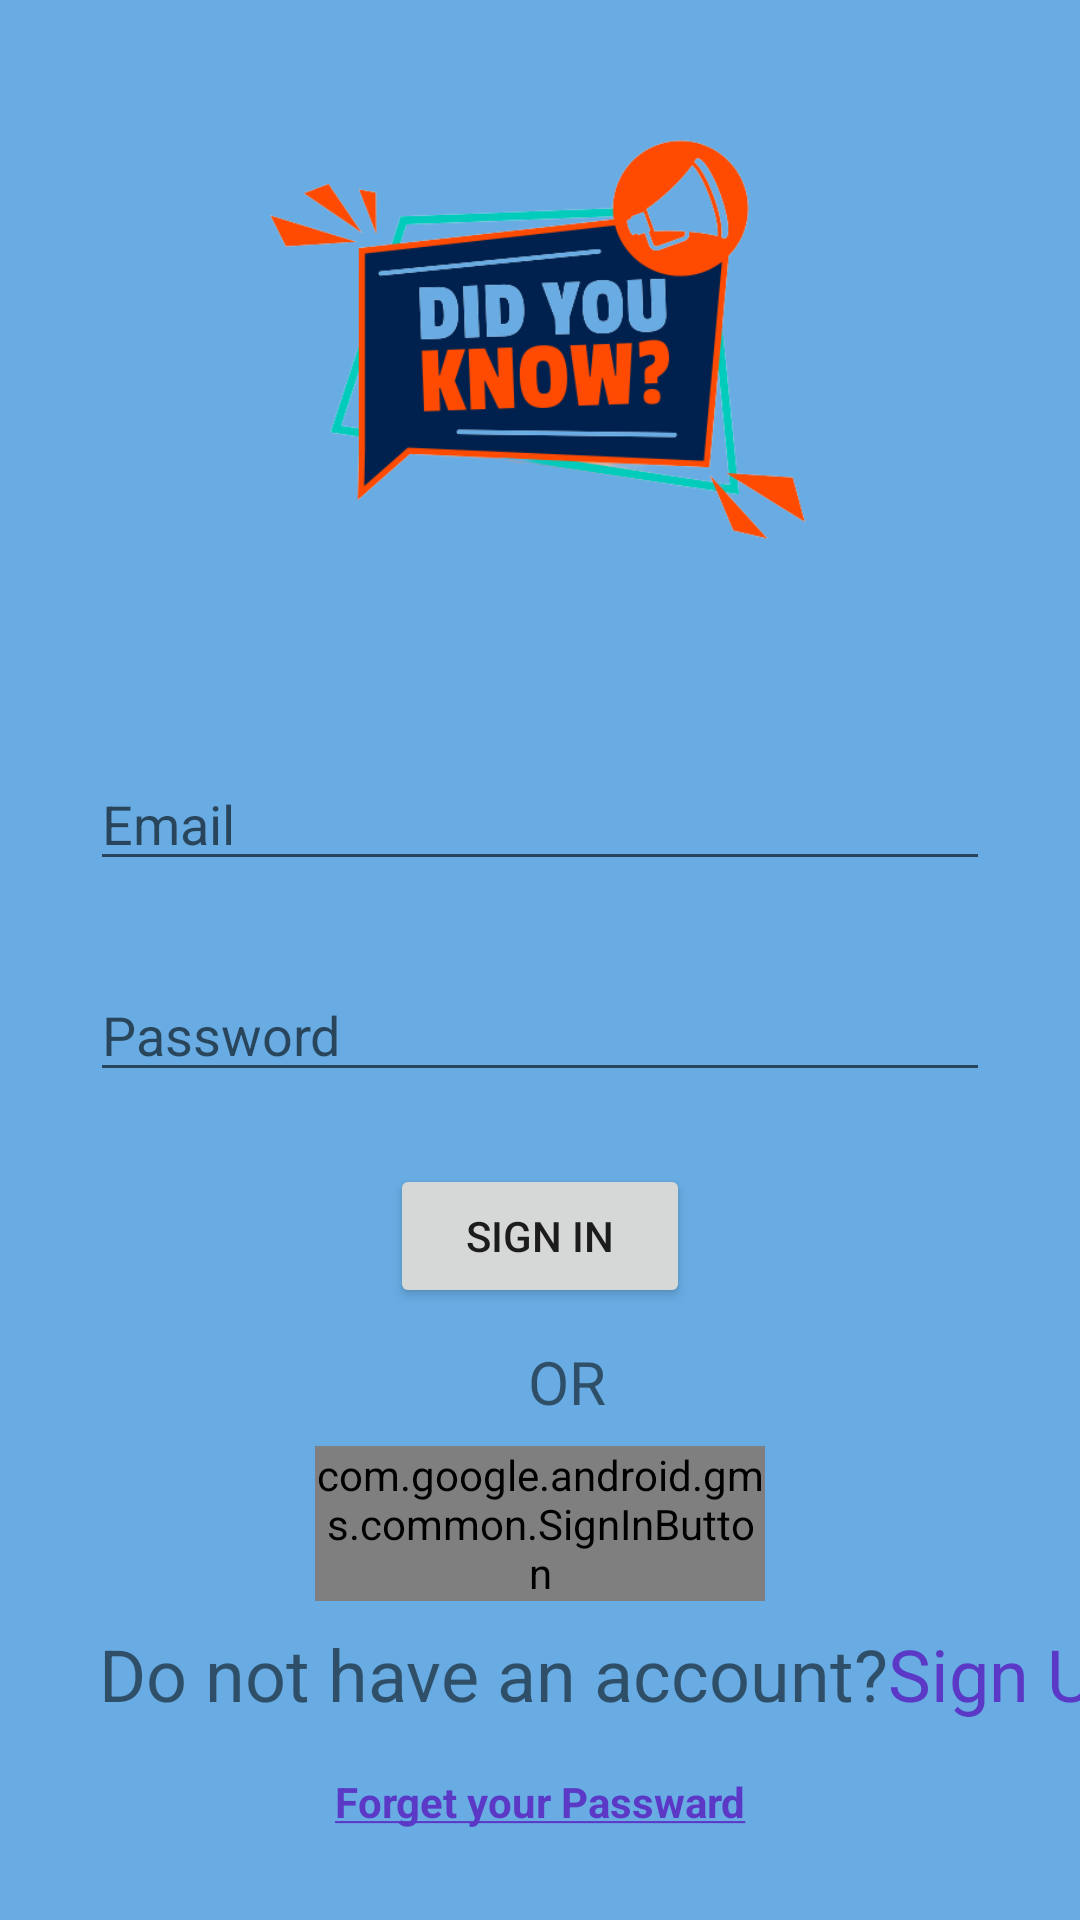

Here is an Android app screen rendered from its layout file. Give the layout XML and the strings, colors and styles it references.
<!-- AndroidManifest.xml: application theme Theme.QuizGame -->
<!-- res/layout/activity_login_page.xml -->
<?xml version="1.0" encoding="utf-8"?>
<androidx.constraintlayout.widget.ConstraintLayout xmlns:android="http://schemas.android.com/apk/res/android"
    xmlns:app="http://schemas.android.com/apk/res-auto"
    xmlns:tools="http://schemas.android.com/tools"
    android:layout_width="match_parent"
    android:layout_height="match_parent"
    android:background="#68ACE3"
    tools:context=".LoginPage">

    <ImageView
        android:id="@+id/imageViewLogin"
        android:layout_width="300dp"
        android:layout_height="0dp"
        android:layout_marginTop="16dp"
        android:layout_marginBottom="39dp"
        app:layout_constraintBottom_toTopOf="@+id/TextEmailAddress"
        app:layout_constraintEnd_toEndOf="parent"
        app:layout_constraintStart_toStartOf="parent"
        app:layout_constraintTop_toTopOf="parent"
        app:srcCompat="@drawable/loginp" />

    <EditText
        android:id="@+id/TextEmailAddress"
        android:layout_width="300dp"
        android:layout_height="wrap_content"
        android:layout_marginBottom="29dp"
        android:ems="10"
        android:hint="Email"
        android:inputType="textEmailAddress"
        app:layout_constraintBottom_toTopOf="@+id/TextNumberPassword"
        app:layout_constraintEnd_toEndOf="parent"
        app:layout_constraintStart_toStartOf="parent"
        app:layout_constraintTop_toBottomOf="@+id/imageViewLogin" />


    <EditText
        android:id="@+id/TextNumberPassword"
        android:layout_width="300dp"
        android:layout_height="wrap_content"
        android:layout_marginBottom="24dp"
        android:ems="10"
        android:hint="Password"
        android:inputType="numberPassword"
        app:layout_constraintBottom_toTopOf="@+id/SignInButton"
        app:layout_constraintStart_toStartOf="@+id/TextEmailAddress"
        app:layout_constraintTop_toBottomOf="@+id/TextEmailAddress" />

    <Button
        android:id="@+id/SignInButton"
        android:layout_width="100dp"
        android:layout_height="wrap_content"
        android:layout_marginBottom="11dp"
        android:text="SIGN IN"
        app:layout_constraintBottom_toTopOf="@+id/textviewor"
        app:layout_constraintEnd_toEndOf="@+id/TextNumberPassword"
        app:layout_constraintStart_toStartOf="@+id/TextNumberPassword"
        app:layout_constraintTop_toBottomOf="@+id/TextNumberPassword" />

    <TextView
        android:id="@+id/textviewor"
        android:layout_width="wrap_content"
        android:layout_height="wrap_content"
        android:layout_marginEnd="28dp"
        android:layout_marginBottom="8dp"
        android:text="OR"
        android:textSize="20sp"
        app:layout_constraintBottom_toTopOf="@+id/signInButtonGoogle"
        app:layout_constraintEnd_toEndOf="@+id/SignInButton"
        app:layout_constraintTop_toBottomOf="@+id/SignInButton" />

    <com.google.android.gms.common.SignInButton
        android:id="@+id/signInButtonGoogle"
        android:layout_width="150dp"
        android:layout_height="wrap_content"
        android:layout_marginBottom="8dp"
        app:layout_constraintBottom_toTopOf="@+id/textViewSignIn"
        app:layout_constraintEnd_toEndOf="parent"
        app:layout_constraintStart_toStartOf="parent"
        app:layout_constraintTop_toBottomOf="@+id/textviewor"
        tools:ignore="MissingConstraints" />

    <TextView
        android:id="@+id/textViewSignIn"
        android:layout_width="wrap_content"
        android:layout_height="wrap_content"
        android:layout_marginStart="33dp"
        android:layout_marginBottom="17dp"
        android:text="@string/account"
        android:textSize="24sp"
        app:layout_constraintBottom_toTopOf="@+id/textViewforgetpassward"
        app:layout_constraintStart_toStartOf="parent"
        app:layout_constraintTop_toBottomOf="@+id/signInButtonGoogle" />

    <TextView
        android:id="@+id/textViewforgetpassward"
        android:layout_width="wrap_content"
        android:layout_height="wrap_content"
        android:layout_marginBottom="30dp"
        android:text="@string/forget_Password"
        app:layout_constraintBottom_toBottomOf="parent"
        app:layout_constraintEnd_toEndOf="parent"
        app:layout_constraintStart_toStartOf="parent"
        app:layout_constraintTop_toBottomOf="@+id/textViewSignIn" />
</androidx.constraintlayout.widget.ConstraintLayout>
<!-- resources referenced by this layout -->
<resources>
  <!-- drawable loginp: png bitmap (drawable, 52655 bytes) -->
  <string name="account">Do not have an account?<font color="#5b39c6">Sign Up</font></string>
  <string name="forget_Password"><u><b><font color="#5b39c6">Forget your Passward</font></b></u></string>
  <style name="Theme.QuizGame" parent="Theme.MaterialComponents.DayNight.DarkActionBar">
          
          <item name="colorPrimary">#FF5722</item>
          <item name="colorPrimaryVariant">#FF5722</item>
          <item name="colorOnPrimary">@color/white</item>
          
          <item name="colorSecondary">@color/teal_200</item>
          <item name="colorSecondaryVariant">@color/teal_700</item>
          <item name="colorOnSecondary">@color/black</item>
          
          <item name="android:statusBarColor">?attr/colorPrimaryVariant</item>
          
      </style>
  <!-- not gathered from this repository: default colours our renderer supplied (Android Studio template values) -->
  <color name="teal_200">#FF03DAC5</color>
  <color name="teal_700">#FF018786</color>
  <color name="black">#FF000000</color>
  <color name="white">#FFFFFFFF</color>
</resources>
